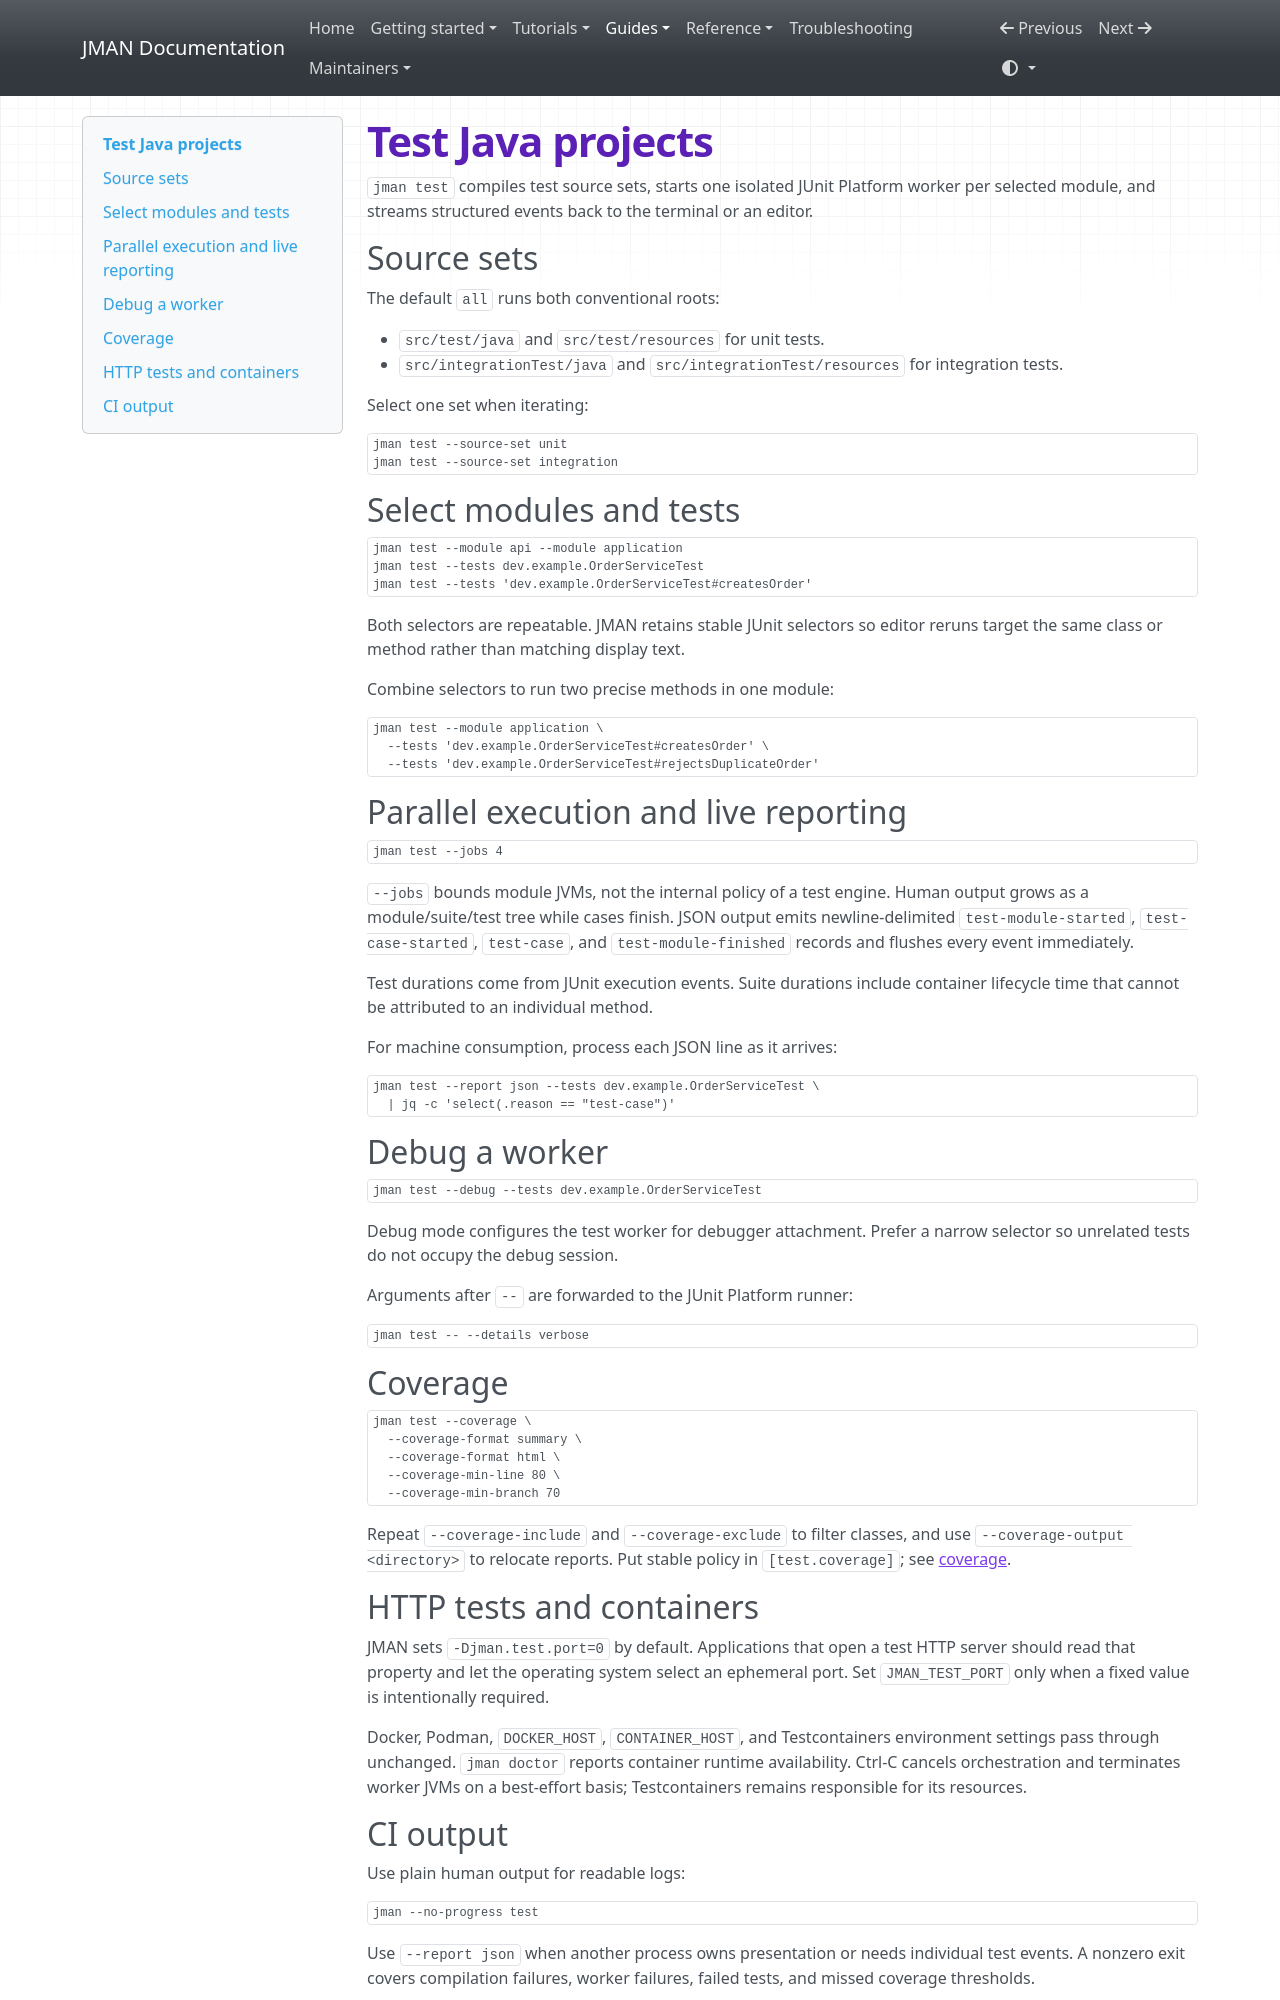

repository: zonnedev/jman · page: guides/testing/index.html · generator: mkdocs

# Test Java projects

`jman test` compiles test source sets, starts one isolated JUnit Platform worker
per selected module, and streams structured events back to the terminal or an
editor.

## Source sets

The default `all` runs both conventional roots:

- `src/test/java` and `src/test/resources` for unit tests.
- `src/integrationTest/java` and `src/integrationTest/resources` for
  integration tests.

Select one set when iterating:

```bash
jman test --source-set unit
jman test --source-set integration
```

## Select modules and tests

```bash
jman test --module api --module application
jman test --tests dev.example.OrderServiceTest
jman test --tests 'dev.example.OrderServiceTest#createsOrder'
```

Both selectors are repeatable. JMAN retains stable JUnit selectors so editor
reruns target the same class or method rather than matching display text.

Combine selectors to run two precise methods in one module:

```bash
jman test --module application \
  --tests 'dev.example.OrderServiceTest#createsOrder' \
  --tests 'dev.example.OrderServiceTest#rejectsDuplicateOrder'
```

## Parallel execution and live reporting

```bash
jman test --jobs 4
```

`--jobs` bounds module JVMs, not the internal policy of a test engine. Human
output grows as a module/suite/test tree while cases finish. JSON output emits
newline-delimited `test-module-started`, `test-case-started`, `test-case`, and
`test-module-finished` records and flushes every event immediately.

Test durations come from JUnit execution events. Suite durations include
container lifecycle time that cannot be attributed to an individual method.

For machine consumption, process each JSON line as it arrives:

```bash
jman test --report json --tests dev.example.OrderServiceTest \
  | jq -c 'select(.reason == "test-case")'
```

## Debug a worker

```bash
jman test --debug --tests dev.example.OrderServiceTest
```

Debug mode configures the test worker for debugger attachment. Prefer a narrow
selector so unrelated tests do not occupy the debug session.

Arguments after `--` are forwarded to the JUnit Platform runner:

```bash
jman test -- --details verbose
```

## Coverage

```bash
jman test --coverage \
  --coverage-format summary \
  --coverage-format html \
  --coverage-min-line 80 \
  --coverage-min-branch 70
```

Repeat `--coverage-include` and `--coverage-exclude` to filter classes, and use
`--coverage-output <directory>` to relocate reports. Put stable policy in
`[test.coverage]`; see [coverage](../coverage.md).

## HTTP tests and containers

JMAN sets `-Djman.test.port=0` by default. Applications that open a test HTTP
server should read that property and let the operating system select an
ephemeral port. Set `JMAN_TEST_PORT` only when a fixed value is intentionally
required.

Docker, Podman, `DOCKER_HOST`, `CONTAINER_HOST`, and Testcontainers environment
settings pass through unchanged. `jman doctor` reports container runtime
availability. Ctrl-C cancels orchestration and terminates worker JVMs on a
best-effort basis; Testcontainers remains responsible for its resources.
